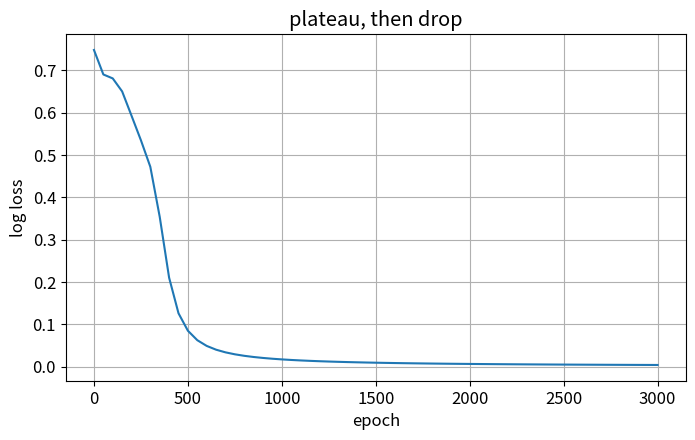

Here is the Python script that generated this plot:
import numpy as np
import matplotlib.pyplot as plt
np.set_printoptions(precision=3, suppress=True)
plt.rcParams.update({"figure.figsize": (8, 4.5), "axes.grid": True, "font.size": 12})

my_prediction = 500

# The body-clock students: x1 = exam time (0 morning, 1 evening), x2 = body clock (0 early bird, 1 night owl)
names = ['Kabir', 'Zara', 'Tara', 'Omar']
X = np.array([[0, 0], [1, 1], [1, 0], [0, 1]], dtype=float)
y = np.array([1, 1, 0, 0], dtype=float)          # pass when exam time matches body clock
for n, (a, b), r in zip(names, X, y):
    print(f"{n:6} exam {'evening' if a else 'morning':8} {'night owl' if b else 'early bird':10} → {'pass' if r else 'fail'}")

sig = lambda z: 1 / (1 + np.exp(-z))
START = dict(W1=np.array([[0.5, -0.5], [0.4, -0.6]]), b1=np.array([0.1, 0.2]), W2=np.array([0.6, 0.7]), b2=0.0)

def forward(p):
    H = sig(X @ p['W1'] + p['b1'])
    P = sig(H @ p['W2'] + p['b2'])
    return H, P

def loss(p):
    P = forward(p)[1]
    return -np.mean(y * np.log(P) + (1 - y) * np.log(1 - P))

print('start P(pass):', forward(START)[1].round(2), '· loss', round(loss(START), 3))

def train(epochs, eta=1.0):
    p = {k: np.array(v, dtype=float) for k, v in START.items()}
    for _ in range(epochs):
        H, P = forward(p)
        d2 = (P - y) / len(y)                       # blame on the output
        gW2, gb2 = H.T @ d2, d2.sum()
        dH = np.outer(d2, p['W2']) * H * (1 - H)    # blame on each hidden neuron
        gW1, gb1 = X.T @ dH, dH.sum(axis=0)
        p['W1'] -= eta * gW1; p['b1'] -= eta * gb1; p['W2'] -= eta * gW2; p['b2'] -= eta * gb2
    return p

table = {}
for e in (0, 100, 300, 500, 1000, 3000):
    p = train(e)
    table[e] = (round(loss(p), 3), forward(p)[1].round(2))
    print(f'epoch {e:>5}: loss {table[e][0]:.3f} · P(pass) {table[e][1]}')

assert [table[e][0] for e in (0, 100, 300, 500, 1000, 3000)] == [0.748, 0.681, 0.472, 0.085, 0.017, 0.004]
first_all_right = next(e for e in (100, 300, 500, 1000) if np.all((table[e][1] >= 0.5) == (y == 1)))
assert first_all_right == my_prediction == 500
print('✓ proof: the slide table, all four right at epoch 500')

final = train(3000)
H, P = forward(final)
for n, h, pr in zip(names, H.round(2), P.round(3)):
    print(f'{n:6} hidden {h} · P(pass) {pr}')
print('W1', final['W1'].round(2).tolist(), 'b1', final['b1'].round(2), 'W2', final['W2'].round(2), 'b2', float(final['b2']).__round__(2))
assert H[1, 0] > 0.9 and H[0, 1] > 0.9, 'hidden 1 = both evening (Zara), hidden 2 = both morning (Kabir)'

curve = [loss(train(e)) for e in range(0, 3001, 50)]
plt.plot(range(0, 3001, 50), curve); plt.xlabel('epoch'); plt.ylabel('log loss'); plt.title('plateau, then drop'); plt.show()

# TODO
